Run: headless pygame with SDL's dummy video driver; simulated clock (each Clock.tick advances the game by its frame time, no real sleeping); random seed 0; keys injected as events and as key.get_pressed() state; no mouse input.
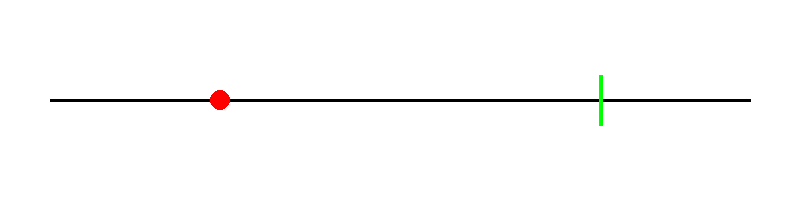
Frame 1 of 4 · flips 1–60 · no input
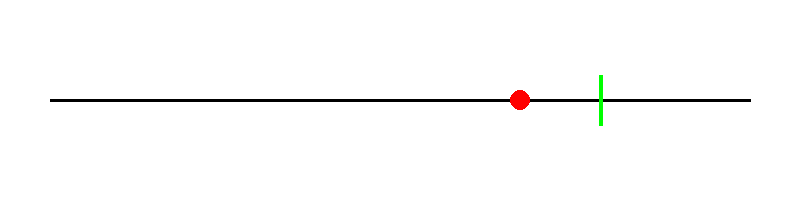
Frame 2 of 4 · flips 61–180 · tapped SPACE, RETURN · held RIGHT (→), D
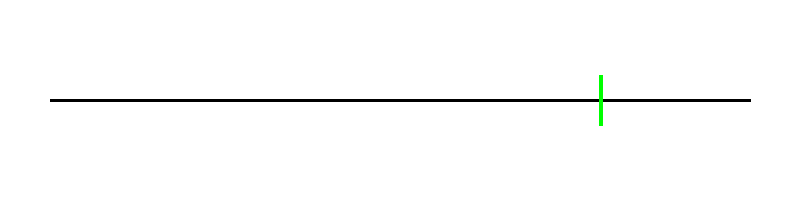
Frame 3 of 4 · flips 181–300 · held DOWN (↓), S
Frame 4 of 4 · flips 301–420 · held LEFT (←), A, UP (↑), W · screen unchanged from frame 3, image omitted

The pygame program that drew these frames:

import pygame as pg
import sys

win_width, win_height = 800, 200

def main():
    pg.init()
    dis_surf = pg.display.set_mode((win_width, win_height))
    pg.display.set_caption("Open Loop Control - Step 1")
    clock = pg.time.Clock()

    bg = pg.Surface((win_width, win_height))
    bg.fill("white")

    game(bg, dis_surf, clock)

def game(background, display_surface, clock):
    # Declare variables
    position = 100         # starting point
    velocity = 2           # constant open-loop speed
    target = 600           # for drawing only


    running = True
    # Game loop
    while running:
        for event in pg.event.get():
            if event.type == pg.QUIT:
                running = False
                pg.quit()
                sys.exit()
            if event.type == pg.KEYDOWN:
                if event.key == pg.K_RIGHT:
                    velocity += 0.5
                if event.key == pg.K_LEFT:
                    velocity -= 0.5

        # Clamp velocity
        if velocity > 10:
            velocity = 10
        if velocity < -10:
            velocity = -10

        
        position += velocity

        # Draw
        display_surface.blit(background, (0, 0))
        pg.draw.line(display_surface, "black", (50,100), (750,100),3)
        pg.draw.line(display_surface, "green",
             (target, 75), (target, 125), 4)
        pg.draw.circle(display_surface, "red",
               (int(position), 100), 10)
        print("pos:", position, " vel:", velocity)

        # Update
        pg.display.update()
        clock.tick(60)

        












if __name__ == "__main__":
    main()
